Photos from the image-classification dataset "ArtV1 2" in the GitHub repository dadadabeer/crimson. Its 4 classes are: abstract modernism, classical realism, decorative symbolism, expressive colorism.

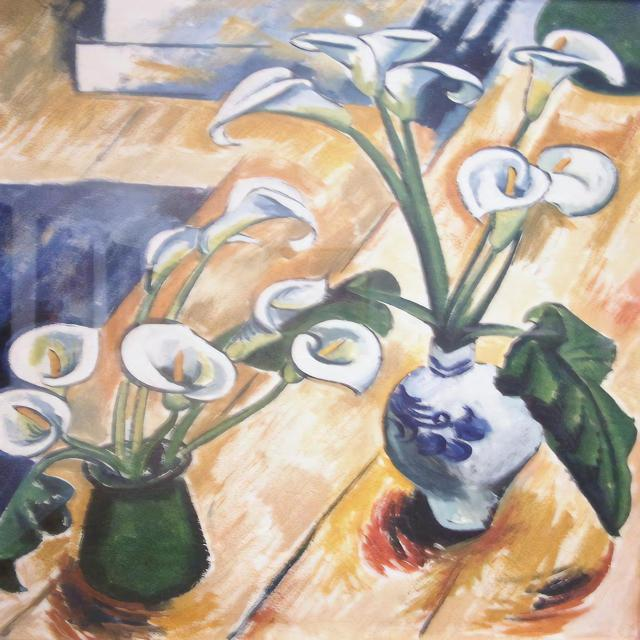
Label: expressive colorism

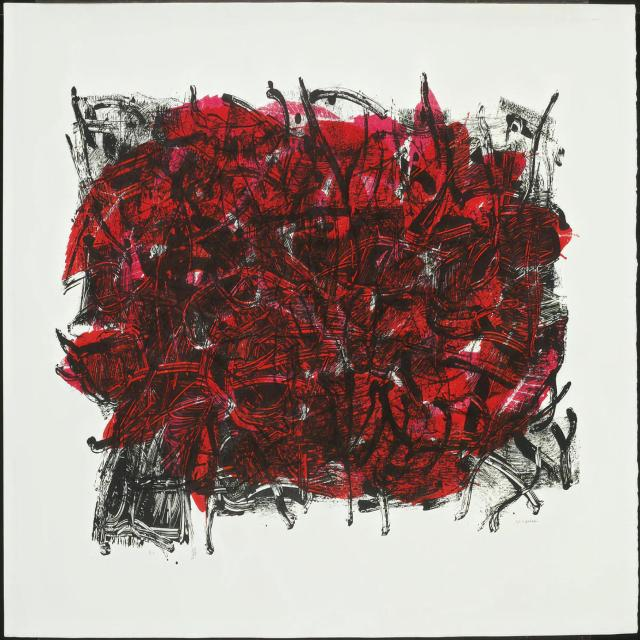
Label: abstract modernism

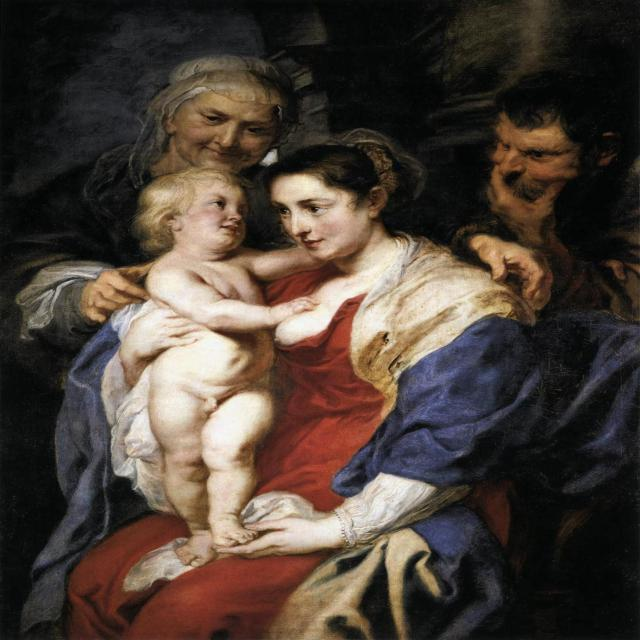
Label: classical realism

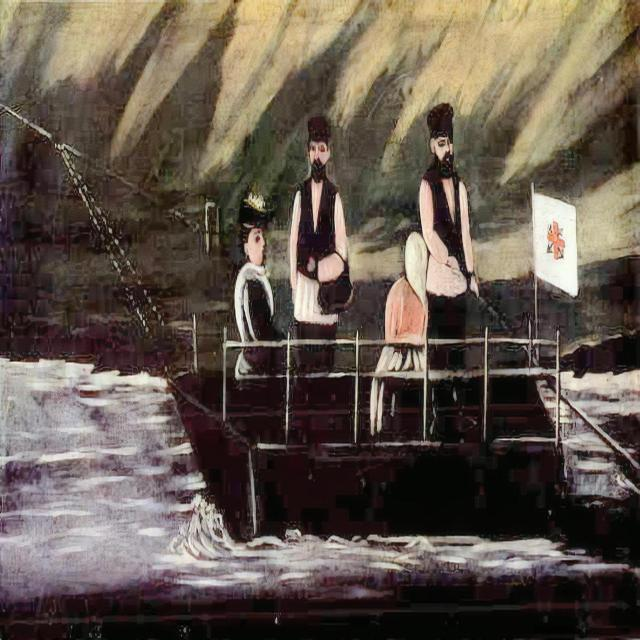
Label: decorative symbolism

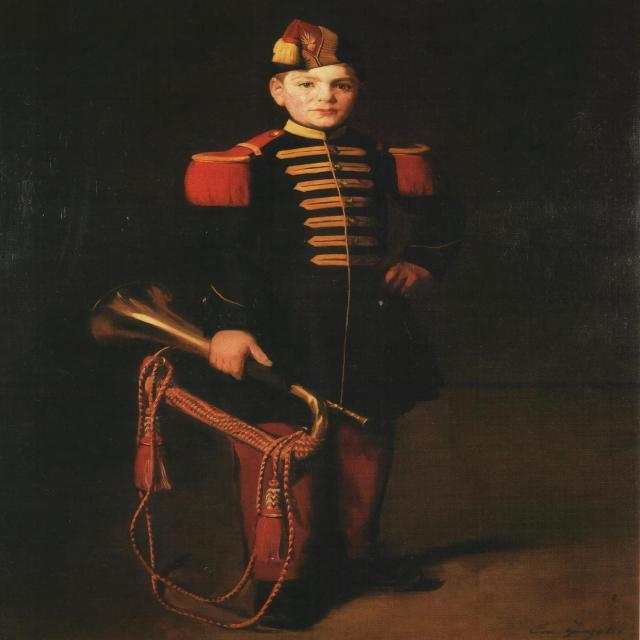
Label: expressive colorism

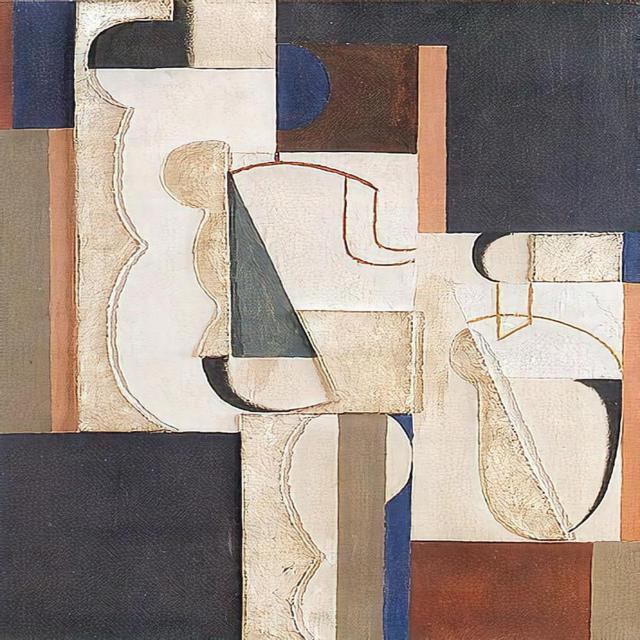
Label: abstract modernism
